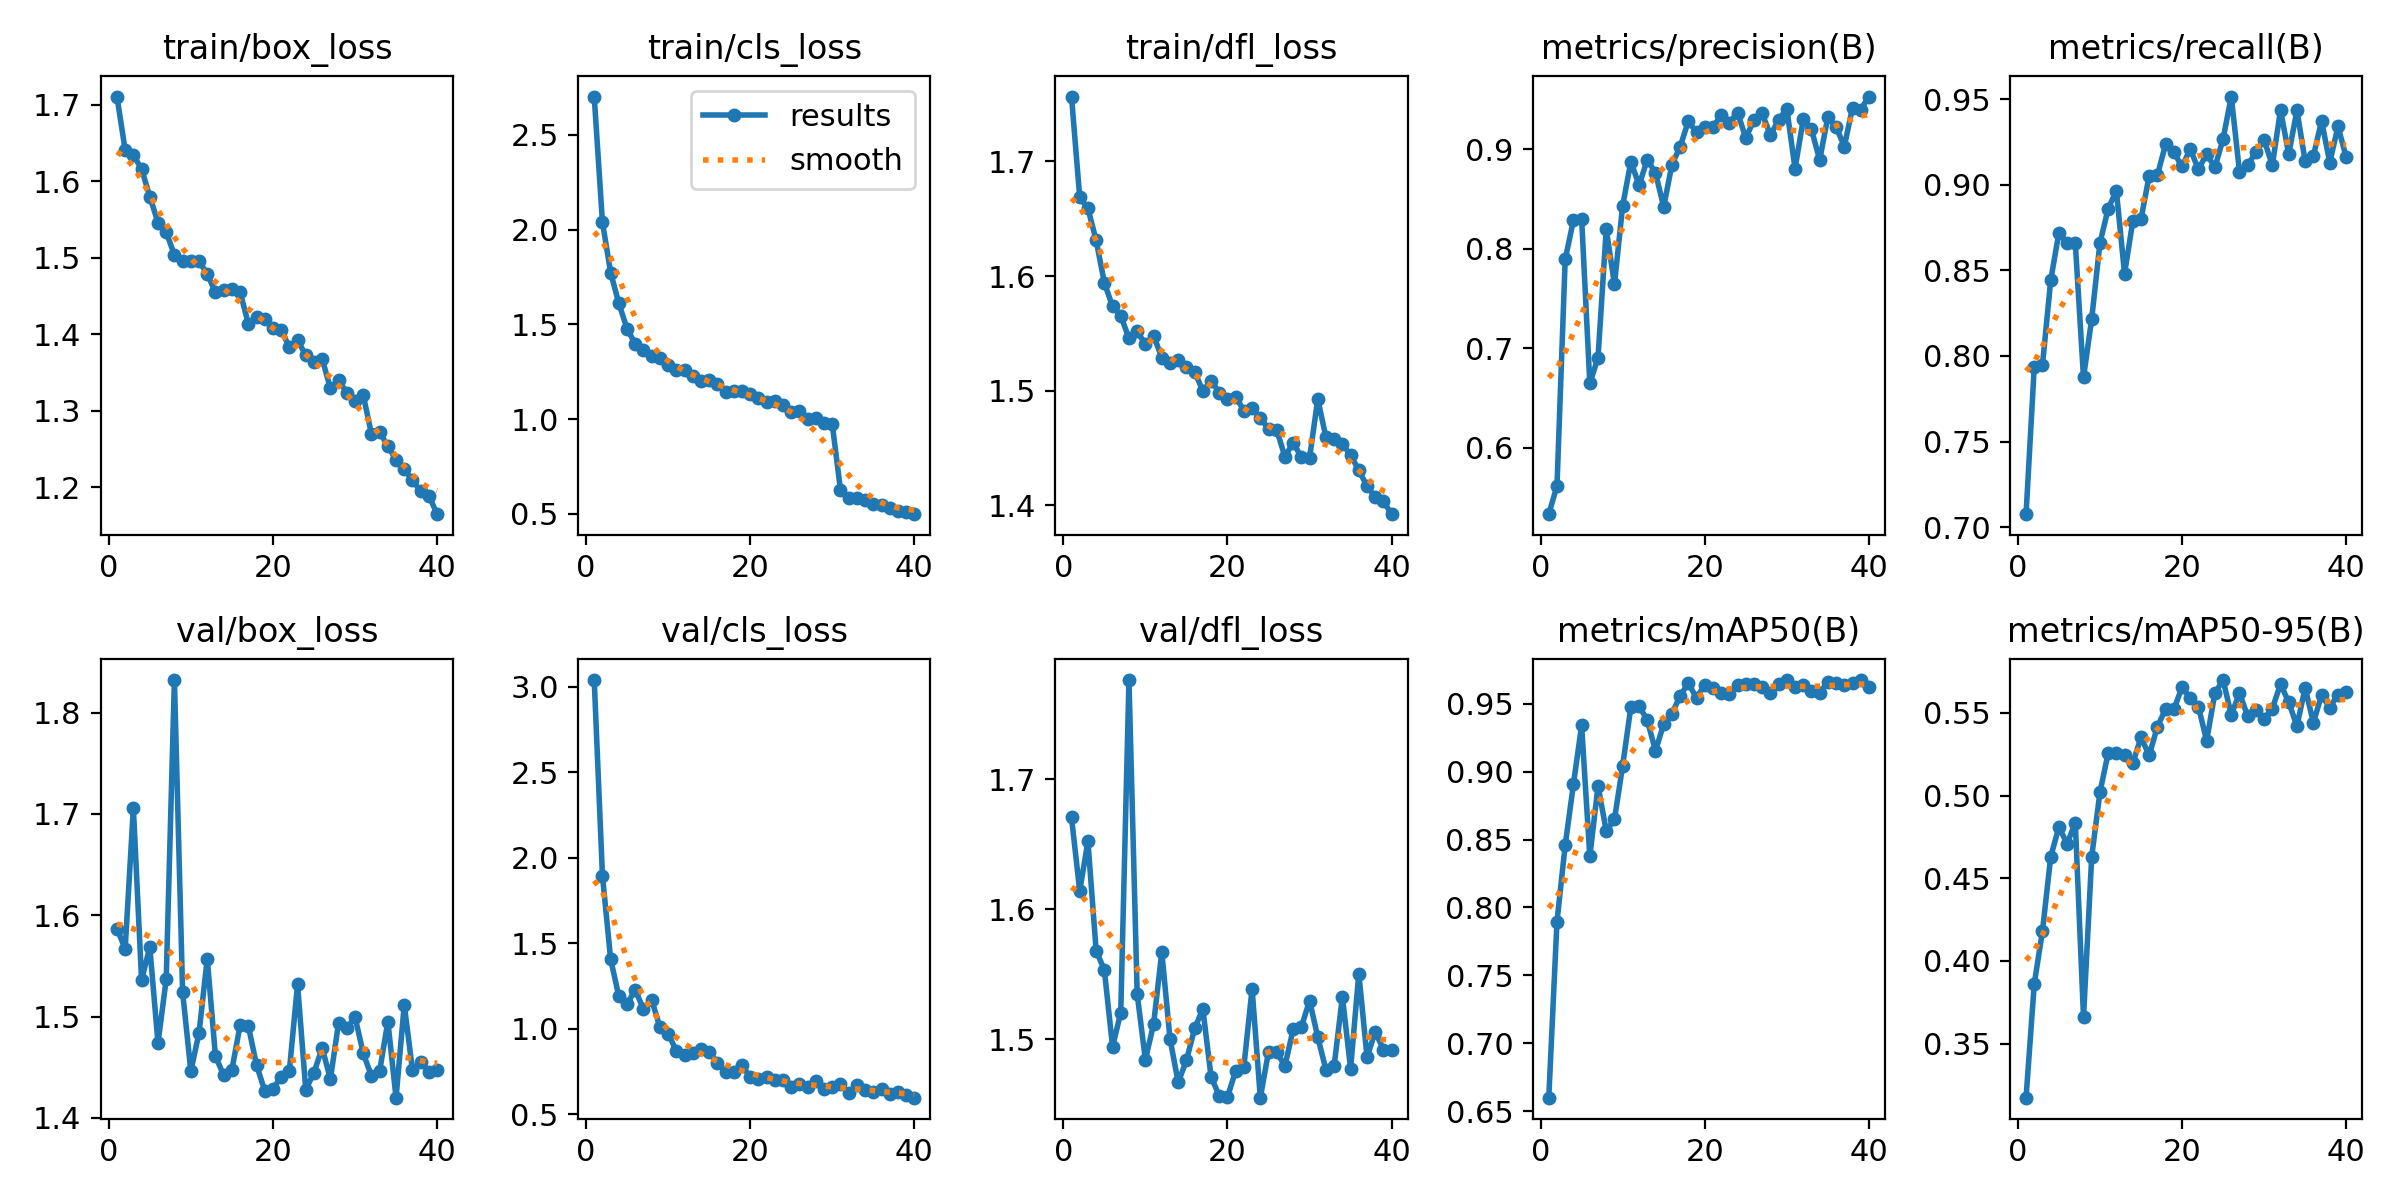

Data behind this chart, as committed beside it:
epoch, time, train/box_loss, train/cls_loss, train/dfl_loss, metrics/precision(B), metrics/recall(B), metrics/mAP50(B), metrics/mAP50-95(B), val/box_loss, val/cls_loss, val/dfl_loss, lr/pg0, lr/pg1, lr/pg2
1, 2293, 1.711, 2.702, 1.757, 0.5335, 0.7076, 0.66, 0.3173, 1.587, 3.039, 1.671, 0.0004153, 0.0004153, 0.0004153
2, 5530, 1.641, 2.04, 1.669, 0.5619, 0.7936, 0.7897, 0.3861, 1.567, 1.896, 1.614, 0.0008114, 0.0008114, 0.0008114
3, 7844, 1.634, 1.773, 1.659, 0.7892, 0.7947, 0.8458, 0.4181, 1.706, 1.406, 1.652, 0.001187, 0.001187, 0.001187
4, 10092, 1.616, 1.611, 1.631, 0.8284, 0.844, 0.8906, 0.4628, 1.536, 1.189, 1.568, 0.001157, 0.001157, 0.001157
5, 12065, 1.58, 1.477, 1.594, 0.8302, 0.8719, 0.934, 0.481, 1.569, 1.145, 1.553, 0.001126, 0.001126, 0.001126
6, 14006, 1.546, 1.396, 1.573, 0.6649, 0.8658, 0.8376, 0.4709, 1.474, 1.227, 1.494, 0.001095, 0.001095, 0.001095
7, 15929, 1.534, 1.365, 1.566, 0.6906, 0.8658, 0.8894, 0.4834, 1.537, 1.114, 1.52, 0.001064, 0.001064, 0.001064
8, 17695, 1.503, 1.333, 1.546, 0.8196, 0.7874, 0.8564, 0.366, 1.832, 1.168, 1.777, 0.001033, 0.001033, 0.001033
9, 19689, 1.496, 1.32, 1.552, 0.7642, 0.8218, 0.8649, 0.4631, 1.524, 1.009, 1.535, 0.001002, 0.001002, 0.001002
10, 21800, 1.495, 1.284, 1.54, 0.843, 0.8659, 0.9043, 0.5019, 1.446, 0.9705, 1.484, 0.0009716, 0.0009716, 0.0009716
11, 23789, 1.495, 1.258, 1.548, 0.8874, 0.886, 0.9476, 0.5256, 1.484, 0.8716, 1.511, 0.0009406, 0.0009406, 0.0009406
12, 25960, 1.479, 1.257, 1.529, 0.8637, 0.8965, 0.9484, 0.5256, 1.557, 0.8442, 1.567, 0.0009097, 0.0009097, 0.0009097
13, 27948, 1.455, 1.226, 1.524, 0.8893, 0.848, 0.9378, 0.5246, 1.461, 0.8582, 1.5, 0.0008787, 0.0008787, 0.0008787
14, 30209, 1.458, 1.2, 1.527, 0.8759, 0.8786, 0.9154, 0.5195, 1.442, 0.8804, 1.467, 0.0008478, 0.0008478, 0.0008478
15, 32390, 1.459, 1.204, 1.521, 0.8421, 0.8797, 0.935, 0.5351, 1.448, 0.8655, 1.484, 0.0008169, 0.0008169, 0.0008169
16, 48028, 1.455, 1.187, 1.516, 0.8842, 0.9053, 0.9426, 0.5244, 1.491, 0.7988, 1.508, 0.0007859, 0.0007859, 0.0007859
17, 49878, 1.414, 1.146, 1.5, 0.9023, 0.9055, 0.9557, 0.5416, 1.491, 0.7475, 1.523, 0.000755, 0.000755, 0.000755
18, 51617, 1.422, 1.147, 1.509, 0.9279, 0.9236, 0.9653, 0.5523, 1.452, 0.7469, 1.471, 0.0007241, 0.0007241, 0.0007241
19, 53356, 1.42, 1.151, 1.498, 0.9167, 0.9189, 0.9541, 0.552, 1.427, 0.7886, 1.456, 0.0006931, 0.0006931, 0.0006931
20, 55086, 1.409, 1.134, 1.492, 0.9218, 0.9106, 0.9641, 0.5655, 1.429, 0.7148, 1.455, 0.0006622, 0.0006622, 0.0006622
21, 56834, 1.405, 1.111, 1.495, 0.9221, 0.9208, 0.9612, 0.559, 1.441, 0.7082, 1.476, 0.0006312, 0.0006312, 0.0006312
22, 118251, 1.383, 1.09, 1.483, 0.9338, 0.9089, 0.9581, 0.5536, 1.446, 0.7153, 1.479, 0.0006003, 0.0006003, 0.0006003
23, 122054, 1.392, 1.095, 1.485, 0.9264, 0.918, 0.9575, 0.5332, 1.532, 0.7028, 1.539, 0.0005694, 0.0005694, 0.0005694
24, 124299, 1.373, 1.072, 1.476, 0.9366, 0.91, 0.9641, 0.5618, 1.428, 0.6981, 1.455, 0.0005384, 0.0005384, 0.0005384
25, 127250, 1.363, 1.037, 1.466, 0.9112, 0.9267, 0.9644, 0.5698, 1.445, 0.6613, 1.49, 0.0005075, 0.0005075, 0.0005075
26, 130363, 1.368, 1.041, 1.466, 0.9289, 0.9515, 0.9647, 0.5488, 1.469, 0.6791, 1.49, 0.0004766, 0.0004766, 0.0004766
27, 132896, 1.329, 1, 1.442, 0.9358, 0.9075, 0.9626, 0.5619, 1.438, 0.6578, 1.479, 0.0004456, 0.0004456, 0.0004456
28, 170797, 1.34, 1.004, 1.455, 0.914, 0.9116, 0.9575, 0.548, 1.494, 0.6936, 1.507, 0.0004147, 0.0004147, 0.0004147
29, 173195, 1.324, 0.9813, 1.442, 0.9294, 0.9189, 0.9643, 0.5514, 1.488, 0.6444, 1.509, 0.0003837, 0.0003837, 0.0003837
30, 190299, 1.313, 0.9718, 1.441, 0.9405, 0.9263, 0.9674, 0.5464, 1.5, 0.6573, 1.53, 0.0003528, 0.0003528, 0.0003528
31, 193120, 1.321, 0.6266, 1.493, 0.8802, 0.9113, 0.9622, 0.5525, 1.464, 0.6761, 1.502, 0.0003219, 0.0003219, 0.0003219
32, 195024, 1.27, 0.5862, 1.459, 0.9297, 0.9437, 0.964, 0.5675, 1.442, 0.6234, 1.476, 0.0002909, 0.0002909, 0.0002909
33, 206926, 1.272, 0.5838, 1.458, 0.9197, 0.9178, 0.959, 0.5563, 1.446, 0.6714, 1.48, 0.00026, 0.00026, 0.00026
34, 209542, 1.254, 0.5737, 1.454, 0.8889, 0.9435, 0.9581, 0.5421, 1.495, 0.6432, 1.532, 0.0002291, 0.0002291, 0.0002291
35, 211690, 1.236, 0.5533, 1.444, 0.9324, 0.9136, 0.966, 0.5651, 1.42, 0.6289, 1.477, 0.0001981, 0.0001981, 0.0001981
36, 213674, 1.223, 0.5458, 1.431, 0.9224, 0.9167, 0.965, 0.544, 1.512, 0.6466, 1.55, 0.0001672, 0.0001672, 0.0001672
37, 215976, 1.21, 0.5323, 1.417, 0.9025, 0.9373, 0.9636, 0.5607, 1.447, 0.6178, 1.486, 0.0001363, 0.0001363, 0.0001363
38, 217880, 1.195, 0.5173, 1.407, 0.9415, 0.9129, 0.9652, 0.5532, 1.456, 0.6316, 1.506, 0.0001053, 0.0001053, 0.0001053
39, 219834, 1.189, 0.5111, 1.403, 0.9396, 0.9342, 0.9674, 0.561, 1.446, 0.6122, 1.492, 7.4375e-05, 7.4375e-05, 7.4375e-05
40, 221778, 1.165, 0.4987, 1.392, 0.9527, 0.916, 0.9624, 0.5627, 1.448, 0.5966, 1.492, 4.34375e-05, 4.34375e-05, 4.34375e-05
